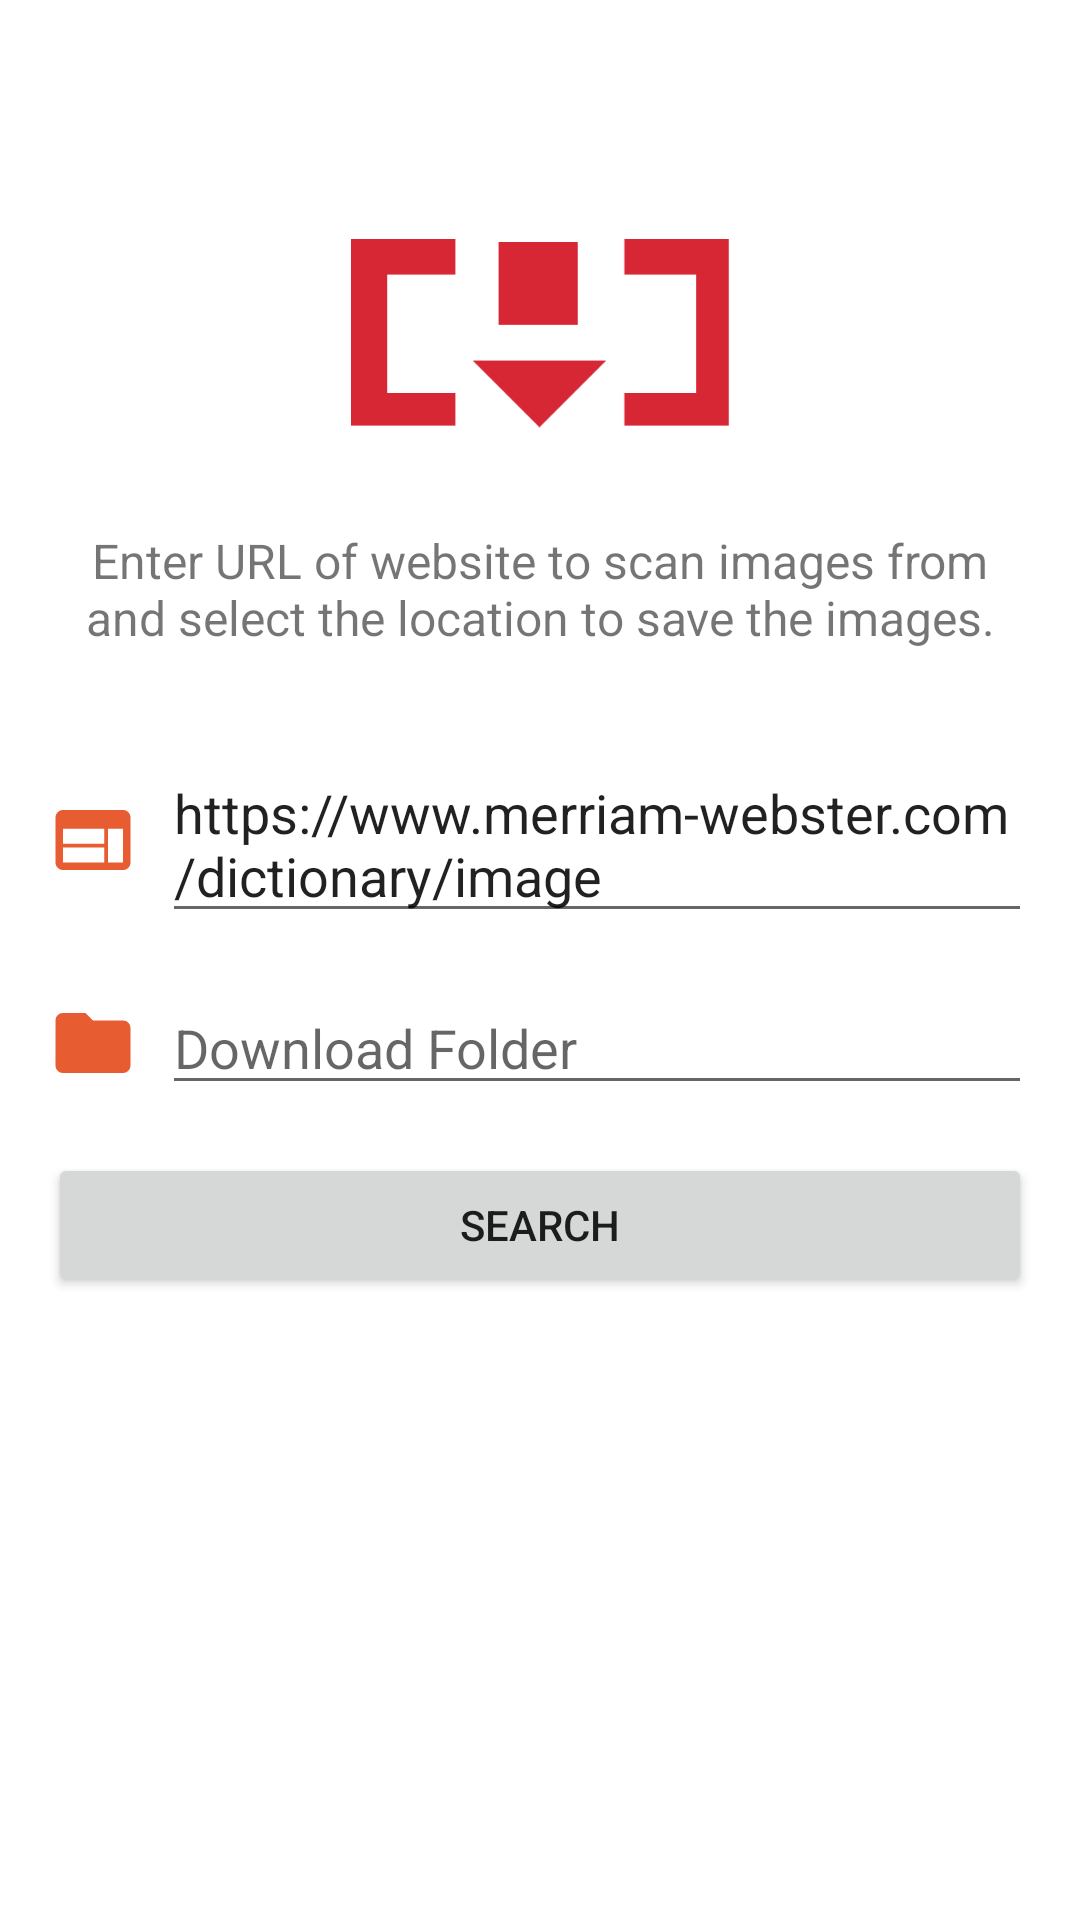

This screen was rendered from an Android layout file. Write that file and the resources it references.
<!-- AndroidManifest.xml: application theme Theme.GlobalRelayWebPageImageDownloader -->
<!-- res/layout/activity_main.xml -->
<?xml version="1.0" encoding="utf-8"?>
<ScrollView xmlns:android="http://schemas.android.com/apk/res/android"
    xmlns:app="http://schemas.android.com/apk/res-auto"
    xmlns:tools="http://schemas.android.com/tools"
    android:layout_width="match_parent"
    android:layout_height="match_parent"
    tools:layout_editor_absoluteX="0dp"
    tools:layout_editor_absoluteY="0dp"
    tools:context=".main.MainActivity">

    <androidx.constraintlayout.widget.ConstraintLayout
        android:layout_width="match_parent"
        android:layout_height="match_parent"
        android:layout_marginVertical="20dp"
        android:padding="16dp">

        <androidx.appcompat.widget.AppCompatImageView
            android:id="@+id/logo"
            android:layout_width="126dp"
            android:layout_height="130dp"
            android:layout_marginTop="10dp"
            android:src="@drawable/logo"
            app:layout_constraintBottom_toTopOf="@+id/txtMainDescription"
            app:layout_constraintEnd_toEndOf="parent"
            app:layout_constraintHorizontal_bias="0.5"
            app:layout_constraintStart_toStartOf="parent"
            app:layout_constraintTop_toTopOf="parent" />

        <com.google.android.material.textfield.TextInputEditText
            android:id="@+id/editTextUrl"
            android:layout_width="0dp"
            android:layout_height="wrap_content"
            android:layout_marginStart="8dp"
            android:layout_marginTop="32dp"
            android:hint="Webpage URL"
            android:text="https://www.merriam-webster.com/dictionary/image"
            app:layout_constraintEnd_toEndOf="parent"
            app:layout_constraintStart_toEndOf="@+id/imageView2"
            app:layout_constraintTop_toBottomOf="@+id/txtMainDescription" />

        <com.google.android.material.textfield.TextInputEditText
            android:id="@+id/editTextDownloadFolder"
            android:layout_width="0dp"
            android:layout_height="wrap_content"
            android:layout_marginStart="8dp"
            android:layout_marginTop="16dp"
            android:enabled="true"
            android:focusable="false"
            android:hint="Download Folder"
            app:layout_constraintEnd_toEndOf="parent"
            app:layout_constraintStart_toEndOf="@+id/imageView3"
            app:layout_constraintTop_toBottomOf="@+id/editTextUrl" />

        <Button
            android:id="@+id/btnSearch"
            android:layout_width="0dp"
            android:layout_height="wrap_content"
            android:layout_marginTop="16dp"
            android:layout_marginBottom="10dp"
            android:text="Search"
            app:layout_constraintBottom_toBottomOf="parent"
            app:layout_constraintEnd_toEndOf="parent"
            app:layout_constraintStart_toStartOf="parent"
            app:layout_constraintTop_toBottomOf="@+id/editTextDownloadFolder" />

        <ImageView
            android:id="@+id/imageView2"
            android:layout_width="30dp"
            android:layout_height="30dp"
            app:layout_constraintBottom_toBottomOf="@+id/editTextUrl"
            app:layout_constraintStart_toStartOf="parent"
            app:layout_constraintTop_toTopOf="@+id/editTextUrl"
            app:srcCompat="@drawable/ic_baseline_web_24" />

        <ImageView
            android:id="@+id/imageView3"
            android:layout_width="30dp"
            android:layout_height="30dp"
            app:layout_constraintBottom_toBottomOf="@+id/editTextDownloadFolder"
            app:layout_constraintStart_toStartOf="parent"
            app:layout_constraintTop_toTopOf="@+id/editTextDownloadFolder"
            app:srcCompat="@drawable/ic_baseline_folder_24" />

        <TextView
            android:id="@+id/txtMainDescription"
            android:layout_width="0dp"
            android:layout_height="wrap_content"
            android:layout_marginStart="8dp"
            android:layout_marginEnd="8dp"
            android:gravity="center"
            android:text="@string/app_description"
            android:textSize="16sp"
            app:layout_constraintEnd_toEndOf="parent"
            app:layout_constraintStart_toStartOf="parent"
            app:layout_constraintTop_toBottomOf="@+id/logo" />

    </androidx.constraintlayout.widget.ConstraintLayout>

</ScrollView>
<!-- resources referenced by this layout -->
<resources>
  <!-- drawable ic_baseline_folder_24 (drawable) -->
  <vector android:height="24dp" android:tint="#E75C31"
      android:viewportHeight="24" android:viewportWidth="24"
      android:width="24dp" xmlns:android="http://schemas.android.com/apk/res/android">
      <path android:fillColor="@android:color/white" android:pathData="M10,4H4c-1.1,0 -1.99,0.9 -1.99,2L2,18c0,1.1 0.9,2 2,2h16c1.1,0 2,-0.9 2,-2V8c0,-1.1 -0.9,-2 -2,-2h-8l-2,-2z"/>
  </vector>
  <!-- drawable ic_baseline_web_24 (drawable) -->
  <vector android:height="24dp" android:tint="#E75C31"
      android:viewportHeight="24" android:viewportWidth="24"
      android:width="24dp" xmlns:android="http://schemas.android.com/apk/res/android">
      <path android:fillColor="@android:color/white" android:pathData="M20,4L4,4c-1.1,0 -1.99,0.9 -1.99,2L2,18c0,1.1 0.9,2 2,2h16c1.1,0 2,-0.9 2,-2L22,6c0,-1.1 -0.9,-2 -2,-2zM15,18L4,18v-4h11v4zM15,13L4,13L4,9h11v4zM20,18h-4L16,9h4v9z"/>
  </vector>
  <!-- drawable logo: png bitmap (drawable, 1583 bytes) -->
  <string name="app_description">Enter URL of website to scan images from and select the location to save the images.</string>
  <style name="Theme.GlobalRelayWebPageImageDownloader" parent="Theme.MaterialComponents.DayNight.DarkActionBar">
          
          <item name="colorPrimary">@color/purple_500</item>
          <item name="colorPrimaryVariant">@color/purple_700</item>
          <item name="colorOnPrimary">@color/white</item>
          
          <item name="colorSecondary">@color/teal_200</item>
          <item name="colorSecondaryVariant">@color/teal_700</item>
          <item name="colorOnSecondary">@color/black</item>
          
          <item name="android:statusBarColor" tools:targetApi="l">?attr/colorPrimaryVariant</item>
          
      </style>
  <color name="purple_500">#FF6200EE</color>
  <color name="purple_700">#FF3700B3</color>
  <color name="white">#FFFFFFFF</color>
  <color name="teal_200">#FF03DAC5</color>
  <color name="teal_700">#FF018786</color>
  <color name="black">#FF000000</color>
</resources>
